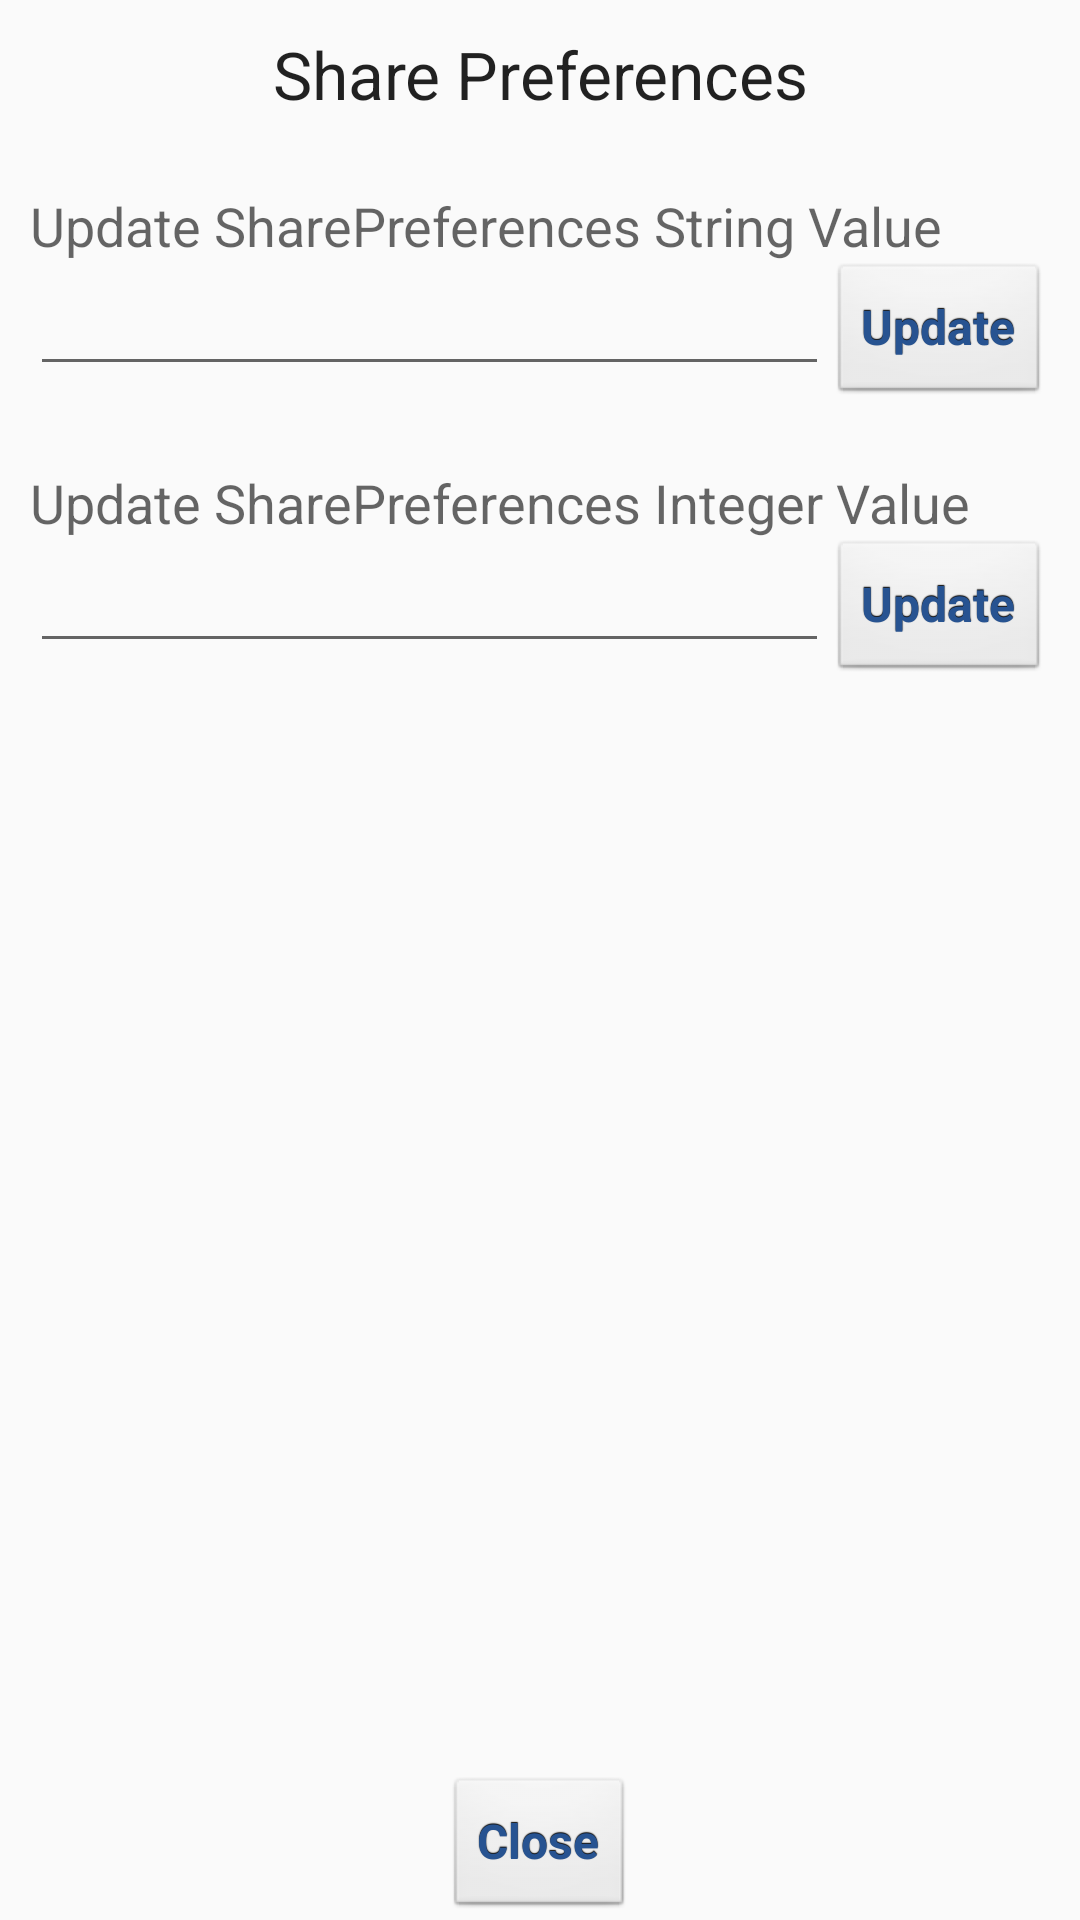

Write the Android layout XML for this screen, with the resource values it uses.
<!-- AndroidManifest.xml: application theme AppTheme -->
<!-- res/layout/dialogfragment_settingssample.xml -->
<?xml version="1.0" encoding="utf-8"?>
<RelativeLayout xmlns:android="http://schemas.android.com/apk/res/android"
    android:layout_width="match_parent" android:layout_height="match_parent">

    <TextView
        android:layout_width="wrap_content"
        android:layout_height="wrap_content"
        android:textAppearance="?android:attr/textAppearanceLarge"
        android:text="Share Preferences"
        android:id="@+id/textView2"
        android:gravity="center_horizontal"
        android:layout_alignParentRight="true"
        android:layout_alignParentEnd="true"
        android:layout_alignParentTop="true"
        android:layout_alignParentLeft="true"
        android:layout_alignParentStart="true"
        android:layout_marginTop="10dp" />

    <Button
        android:layout_width="wrap_content"
        android:layout_height="wrap_content"
        android:text="Update"
        android:id="@+id/btn_String_Val"
        android:layout_below="@+id/textView2"
        android:layout_alignParentRight="true"
        android:layout_alignParentEnd="true"
        android:layout_marginTop="48dp"
        android:layout_marginRight="10dp" />

    <Button
        android:layout_width="wrap_content"
        android:layout_height="wrap_content"
        android:text="Close"
        android:id="@+id/btn_DB_Close"
        android:layout_alignParentBottom="true"
        android:layout_centerHorizontal="true" />

    <EditText
        android:layout_width="wrap_content"
        android:layout_height="wrap_content"
        android:id="@+id/txt_StringVal"
        android:layout_alignTop="@+id/btn_String_Val"
        android:layout_alignParentLeft="true"
        android:layout_alignParentStart="true"
        android:layout_toLeftOf="@+id/btn_String_Val"
        android:layout_toStartOf="@+id/btn_String_Val"
        android:layout_marginLeft="10dp" />

    <TextView
        android:layout_width="wrap_content"
        android:layout_height="wrap_content"
        android:textAppearance="?android:attr/textAppearanceMedium"
        android:text="Update SharePreferences String Value"
        android:id="@+id/textView9"
        android:layout_above="@+id/txt_StringVal"
        android:layout_alignParentLeft="true"
        android:layout_alignParentStart="true"
        android:layout_marginLeft="10dp" />

    <TextView
        android:layout_width="wrap_content"
        android:layout_height="wrap_content"
        android:textAppearance="?android:attr/textAppearanceMedium"
        android:text="Update SharePreferences Integer Value"
        android:id="@+id/textView10"
        android:layout_below="@+id/btn_String_Val"
        android:layout_alignLeft="@+id/txt_StringVal"
        android:layout_alignStart="@+id/txt_StringVal"
        android:layout_marginTop="20dp" />

    <EditText
        android:layout_width="wrap_content"
        android:layout_height="wrap_content"
        android:id="@+id/txt_IntVal"
        android:layout_below="@+id/textView10"
        android:layout_alignParentLeft="true"
        android:layout_alignParentStart="true"
        android:layout_marginLeft="10dp"
        android:layout_alignRight="@+id/txt_StringVal"
        android:layout_alignEnd="@+id/txt_StringVal" />

    <Button
        android:layout_width="wrap_content"
        android:layout_height="wrap_content"
        android:text="Update"
        android:id="@+id/btn_IntVal"
        android:layout_below="@+id/textView10"
        android:layout_alignParentRight="true"
        android:layout_alignParentEnd="true"
        android:layout_marginRight="10dp" />

</RelativeLayout>
<!-- resources referenced by this layout -->
<resources>
  <style name="AppTheme" parent="@style/Theme.AppCompat.Light.NoActionBar">
          
          <item name="android:buttonStyle">@style/button</item>
      </style>
  <style name="button" parent="@android:style/Widget.Button">
          <item name="android:gravity">center_vertical|center_horizontal</item>
          <item name="android:textColor">#275391</item>
          <item name="android:shadowColor">#FF000000</item>
          <item name="android:shadowDx">0</item>
          <item name="android:shadowDy">-1</item>
          <item name="android:shadowRadius">0.2</item>
          <item name="android:textSize">16dip</item>
          <item name="android:textStyle">bold</item>
          <item name="android:focusable">true</item>
          <item name="android:clickable">true</item>
          <item name="android:radius">8dp</item>
      </style>
</resources>
